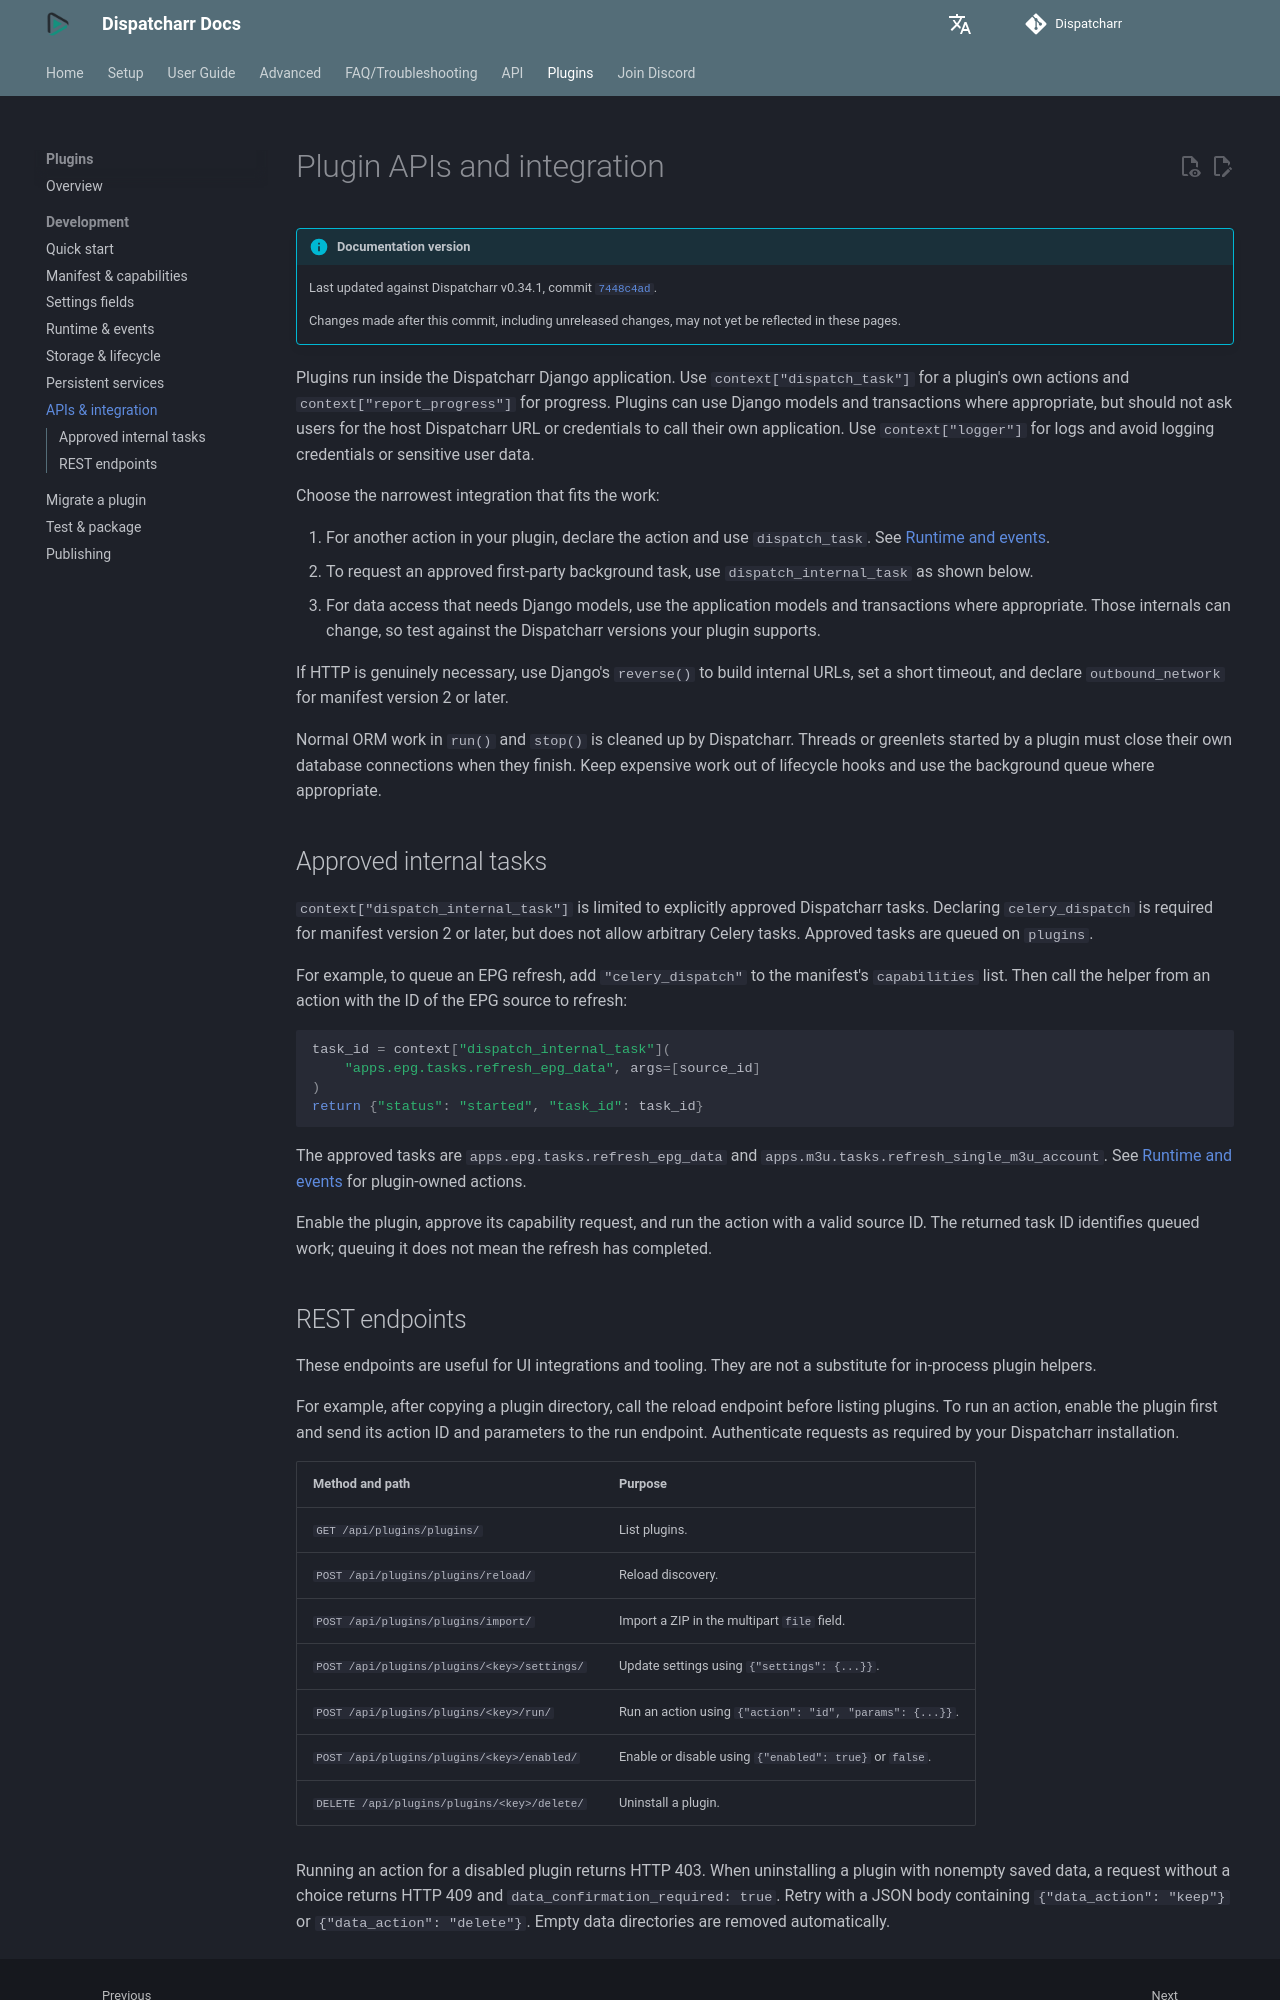

repository: Dispatcharr/Dispatcharr-Docs · page: plugins/development/apis-and-integration/index.html · generator: mkdocs

# Plugin APIs and integration

--8<-- "includes/plugin-development-version.md"

Plugins run inside the Dispatcharr Django application. Use `context["dispatch_task"]` for a plugin's own actions and `context["report_progress"]` for progress. Plugins can use Django models and transactions where appropriate, but should not ask users for the host Dispatcharr URL or credentials to call their own application. Use `context["logger"]` for logs and avoid logging credentials or sensitive user data.

Choose the narrowest integration that fits the work:

1. For another action in your plugin, declare the action and use `dispatch_task`. See [Runtime and events](runtime-and-events.md#long-running-work).
2. To request an approved first-party background task, use `dispatch_internal_task` as shown below.
3. For data access that needs Django models, use the application models and transactions where appropriate. Those internals can change, so test against the Dispatcharr versions your plugin supports.

If HTTP is genuinely necessary, use Django's `reverse()` to build internal URLs, set a short timeout, and declare `outbound_network` for manifest version 2 or later.

Normal ORM work in `run()` and `stop()` is cleaned up by Dispatcharr. Threads or greenlets started by a plugin must close their own database connections when they finish. Keep expensive work out of lifecycle hooks and use the background queue where appropriate.

## Approved internal tasks

`context["dispatch_internal_task"]` is limited to explicitly approved Dispatcharr tasks. Declaring `celery_dispatch` is required for manifest version 2 or later, but does not allow arbitrary Celery tasks. Approved tasks are queued on `plugins`.

For example, to queue an EPG refresh, add `"celery_dispatch"` to the manifest's `capabilities` list. Then call the helper from an action with the ID of the EPG source to refresh:

```python
task_id = context["dispatch_internal_task"](
    "apps.epg.tasks.refresh_epg_data", args=[source_id]
)
return {"status": "started", "task_id": task_id}
```

The approved tasks are `apps.epg.tasks.refresh_epg_data` and `apps.m3u.tasks.refresh_single_m3u_account`. See [Runtime and events](runtime-and-events.md) for plugin-owned actions.

Enable the plugin, approve its capability request, and run the action with a valid source ID. The returned task ID identifies queued work; queuing it does not mean the refresh has completed.
